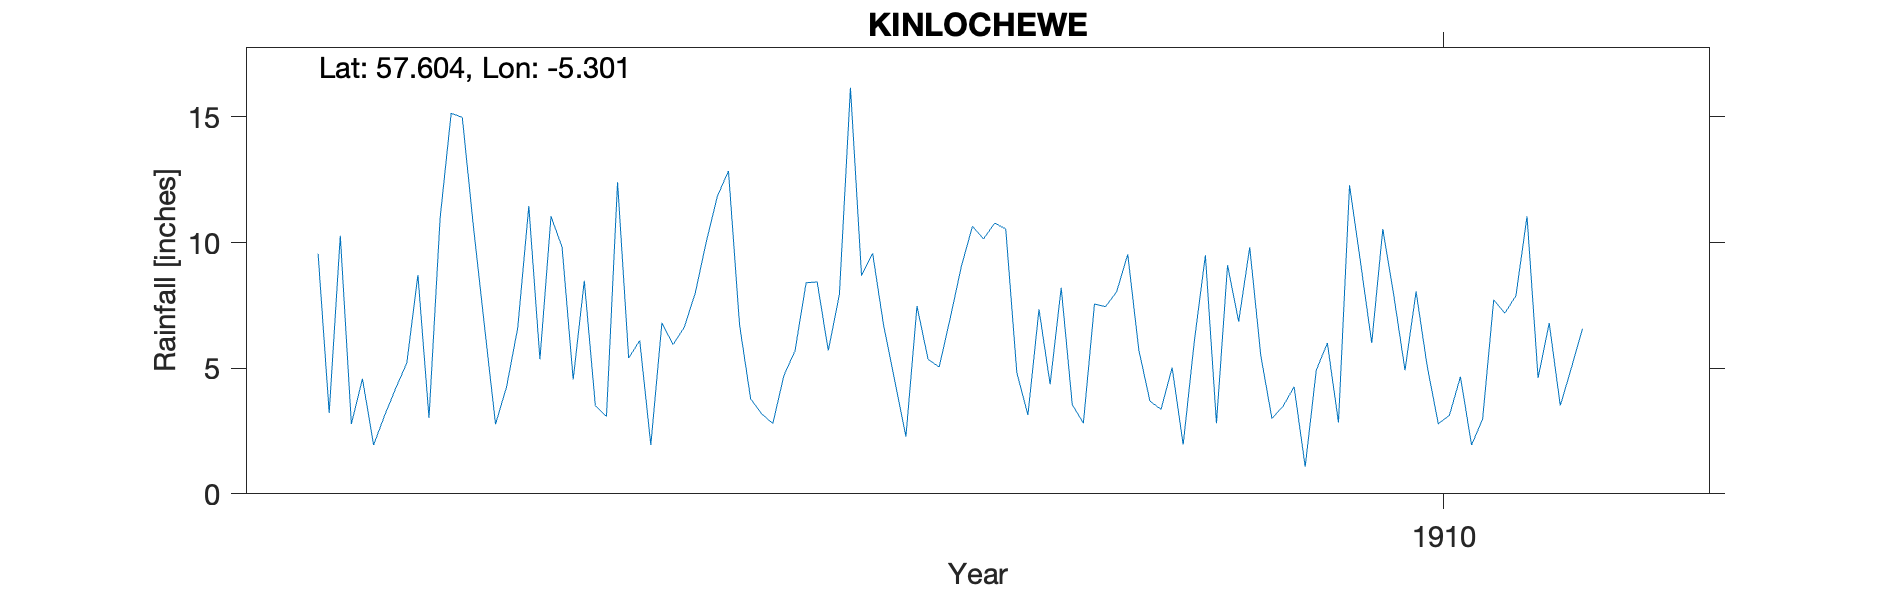

Values plotted in this chart, from the file beside it:
KINLOCHEWE, , , , , , , , , , , , , , , , , , , , 
Grid ref, NH029619, Long, -5.301, Lat, 57.6, Elevation, 85, ft, , , , , , , , , , , , 
Station no, RR6099, , , , , , , , , , , , , , , , , , , 
, 1900, 1901, 1902, 1903, 1904, 1905, 1906, 1907, 1908, 1909, 1910, 1911, 1912, 1913, 1914, 1915, 1916, 1917, 1918, 1919
January, , , 9.55, 15.14, 8.48, 11.84, 16.16, 10.14, 8.04, 9.81, 10.54, 7.88, , , , , , , , 
February, , , 3.22, 14.98, 3.51, 12.85, 8.68, 10.77, 9.53, 5.49, 7.86, 11.04, , , , , , , , 
March, , , 10.27, 10.65, 3.08, 6.72, 9.56, 10.54, 5.72, 3, 4.92, 4.61, , , , , , , , 
April, , , 2.78, 6.68, 12.4, 3.78, 6.68, 4.82, 3.69, 3.48, 8.05, 6.8, , , , , , , , 
May, , , 4.58, 2.77, 5.4, 3.18, 4.49, 3.14, 3.36, 4.26, 5.08, 3.51, , , , , , , , 
June, , , 1.94, 4.27, 6.1, 2.8, 2.28, 7.34, 5.02, 1.08, 2.79, 5.01, , , , , , , , 
July, , , 3.12, 6.6, 1.94, 4.71, 7.47, 4.36, 1.96, 4.92, 3.12, 6.57, , , , , , , , 
August, , , 4.2, 11.45, 6.81, 5.69, 5.35, 8.2, 6.06, 6, 4.66, , , , , , , , , 
September, , , 5.21, 5.35, 5.94, 8.4, 5.05, 3.55, 9.49, 2.84, 1.94, , , , , , , , , 
October, , , 8.71, 11.04, 6.61, 8.43, 7, 2.81, 2.81, 12.28, 2.98, , , , , , , , , 
November, , , 3.02, 9.81, 7.98, 5.7, 9.05, 7.55, 9.1, 9.18, 7.72, , , , , , , , , 
December, , , 10.97, 4.55, 10.03, 7.93, 10.65, 7.45, 6.85, 6, 7.19, , , , , , , , , 
Total, , , 67.57, 103.3, 78.28, 82.03, 92.42, 80.67, 71.63, 68.34, 66.85, , , , , , , , , 
Station no, RR6099, , , , , , , , , , , , , , , , , , , 
Midas, , , , , , , , , , , , , , , , , , , , 
Hyd Stn, , , , , , , , , , , , , , , , , , , , 
